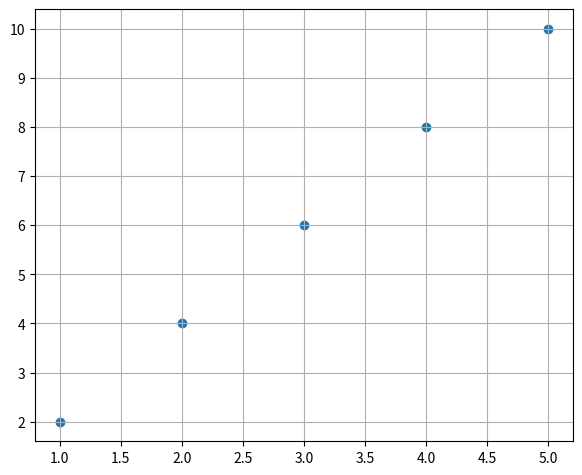

This figure's Python source:
from matplotlib import pyplot

if __name__ == '__main__':
    x = [1, 2, 3, 4, 5]
    y = [2, 4, 6, 8, 10]
    pyplot.scatter(x, y, marker='o')
    pyplot.grid(True)
    pyplot.subplots_adjust(left=0.08, right=0.92, top=0.96, bottom=0.06)
    pyplot.show()
